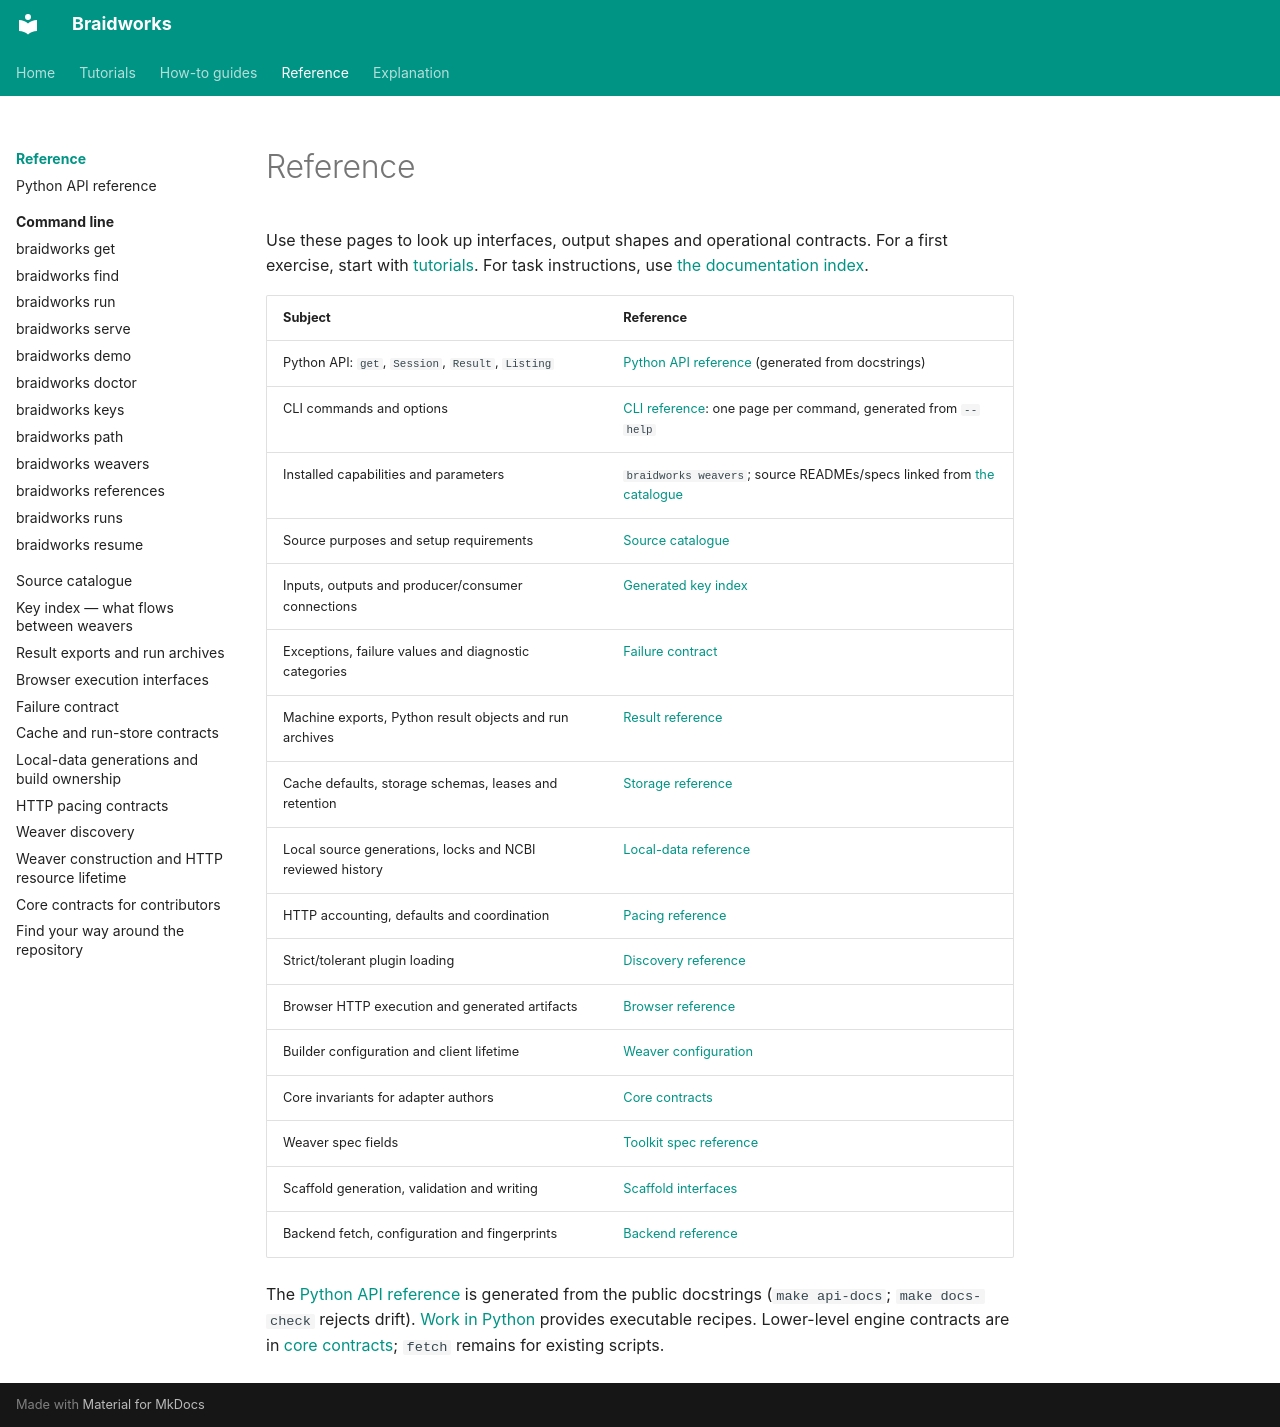

repository: rafaelmdc/braidworks · page: reference/index.html · generator: mkdocs

# Reference

Use these pages to look up interfaces, output shapes and operational contracts.
For a first exercise, start with [tutorials](../index.md#learn-through-a-tutorial).
For task instructions, use [the documentation index](../index.md).

| Subject | Reference |
|---|---|
| Python API: `get`, `Session`, `Result`, `Listing` | [Python API reference](python-api.md) (generated from docstrings) |
| CLI commands and options | [CLI reference](cli/index.md): one page per command, generated from `--help` |
| Installed capabilities and parameters | `braidworks weavers`; source READMEs/specs linked from [the catalogue](sources.md) |
| Source purposes and setup requirements | [Source catalogue](sources.md) |
| Inputs, outputs and producer/consumer connections | [Generated key index](keys-index.md) |
| Exceptions, failure values and diagnostic categories | [Failure contract](failures.md) |
| Machine exports, Python result objects and run archives | [Result reference](results.md) |
| Cache defaults, storage schemas, leases and retention | [Storage reference](persistence.md) |
| Local source generations, locks and NCBI reviewed history | [Local-data reference](local-data.md) |
| HTTP accounting, defaults and coordination | [Pacing reference](request-pacing.md) |
| Strict/tolerant plugin loading | [Discovery reference](discovery.md) |
| Browser HTTP execution and generated artifacts | [Browser reference](browser.md) |
| Builder configuration and client lifetime | [Weaver configuration](weaver-configuration.md) |
| Core invariants for adapter authors | [Core contracts](core-contracts.md) |
| Weaver spec fields | [Toolkit spec reference](../../weaverkit/docs/spec-reference.md) |
| Scaffold generation, validation and writing | [Scaffold interfaces](../../weaverkit/docs/scaffold-reference.md) |
| Backend fetch, configuration and fingerprints | [Backend reference](../../weaverkit/docs/implementing-backends.md) |

The [Python API reference](python-api.md) is generated from the public docstrings
(`make api-docs`; `make docs-check` rejects drift). [Work in Python](../how-to/work-in-python.md)
provides executable recipes. Lower-level engine contracts are in
[core contracts](core-contracts.md); `fetch` remains for existing scripts.
